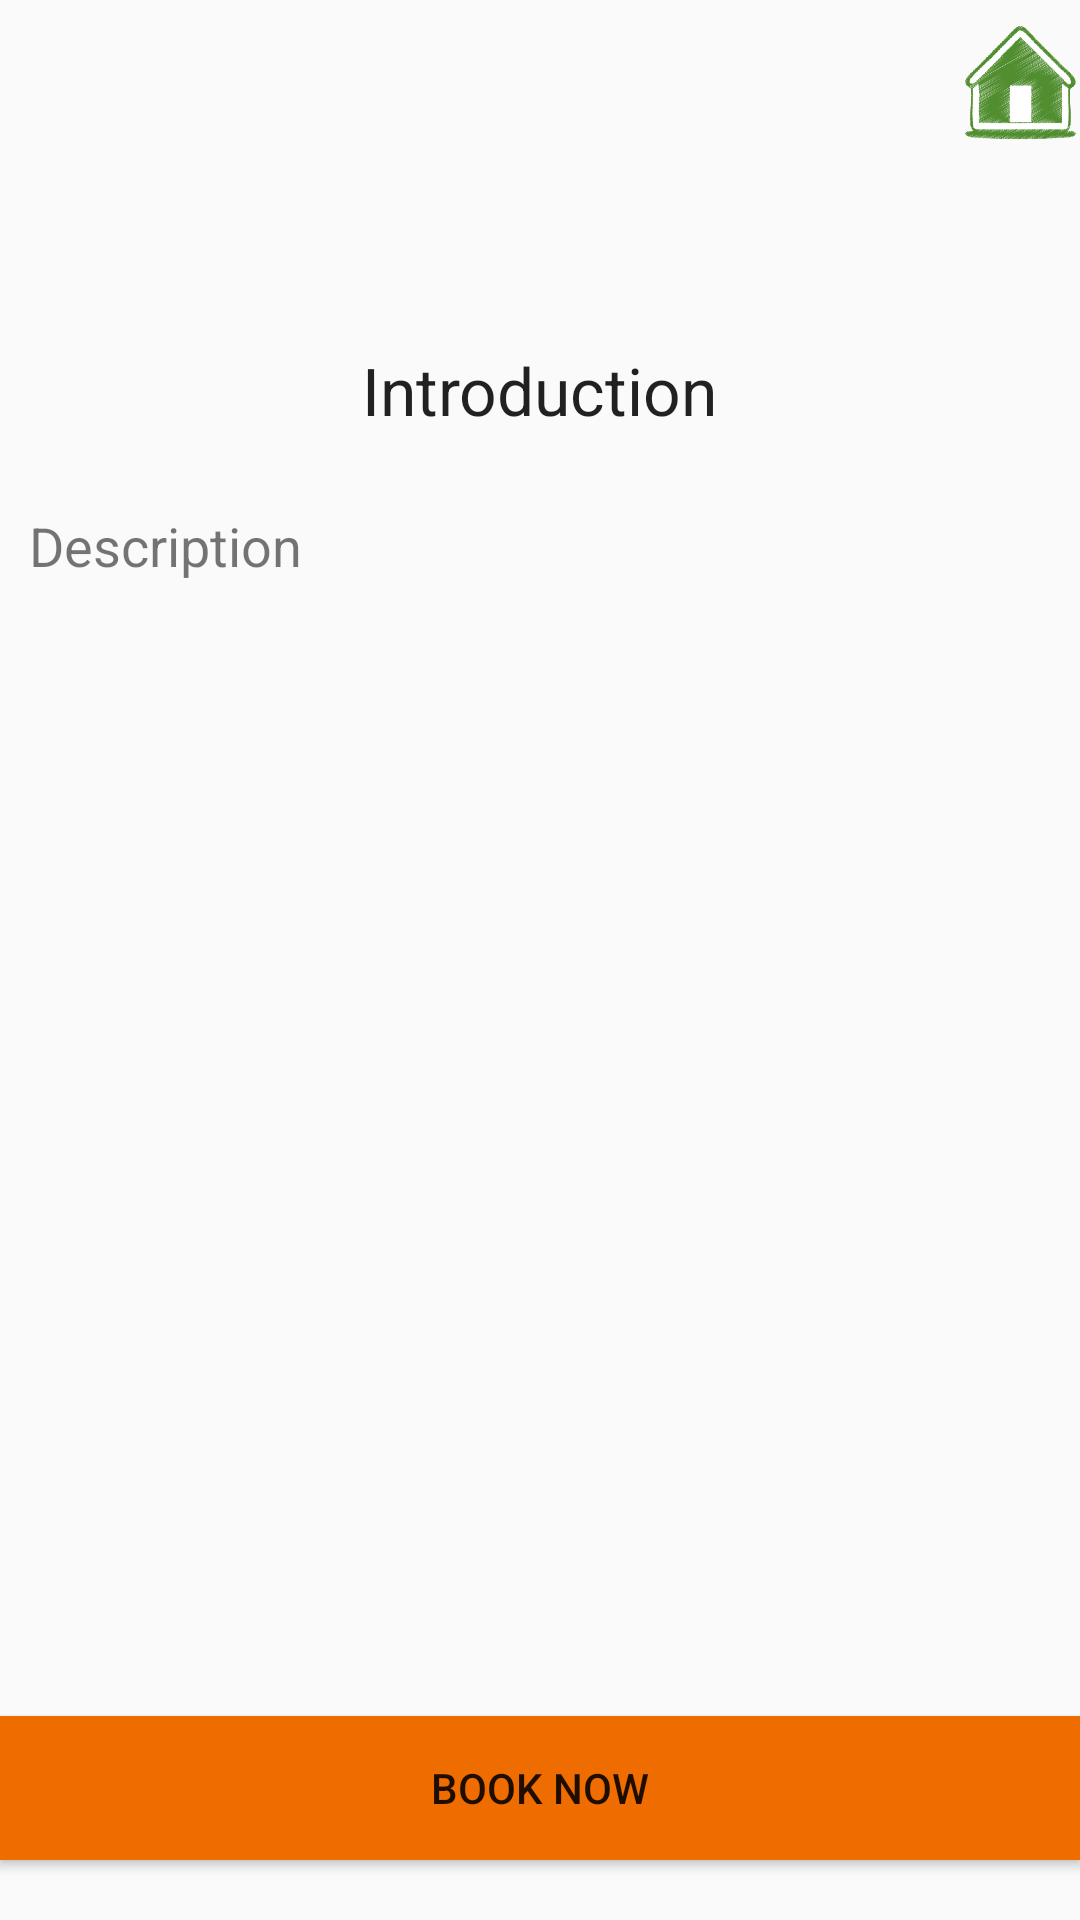

Produce the Android XML layout that renders to this screen, including the resource entries it uses.
<!-- AndroidManifest.xml: application theme AppTheme -->
<!-- res/layout/activity_showdevice.xml -->
<?xml version="1.0" encoding="utf-8"?>
<RelativeLayout xmlns:android="http://schemas.android.com/apk/res/android"
    xmlns:tools="http://schemas.android.com/tools"
    android:layout_width="match_parent"
    android:layout_height="match_parent"
    android:orientation="vertical"
    android:paddingBottom="@dimen/activity_vertical_margin"
    android:paddingLeft="@dimen/activity_horizontal_margin"
    android:paddingRight="@dimen/activity_horizontal_margin"
    android:paddingTop="8dp"
    android:id="@+id/background"
    tools:context=".MainActivity">


    <TextView
        android:layout_width="wrap_content"
        android:layout_height="wrap_content"
        android:id="@+id/deviceName"
        android:layout_centerHorizontal="true"
        android:gravity="center"
        android:textSize="28sp"
        android:textColor="#26A69A"
        android:layout_marginTop="50dp" />
    <TextView
        android:layout_width="wrap_content"
        android:layout_height="wrap_content"
        android:text="Introduction"
        android:textAppearance="?android:textAppearanceLarge"
        android:id="@+id/introduction"
        android:layout_below="@+id/deviceName"
        android:layout_centerHorizontal="true"
        android:layout_marginTop="20dp" />
    <TextView
        android:id="@+id/description"
        android:layout_width="match_parent"
        android:layout_height="wrap_content"
        android:paddingTop="15dp"
        android:layout_margin="10dp"
        android:layout_below="@+id/introduction"
        android:layout_centerHorizontal="true"
        android:text="Description"
        android:textSize="18dp"
        android:layout_marginTop="10dp" />
    <Button
        android:id="@+id/bBook"
        android:layout_width="match_parent"
        android:layout_height="wrap_content"
        android:layout_marginBottom="20dp"
        android:layout_alignParentBottom="true"
        android:layout_centerHorizontal="true"
        android:text="Book Now"
        android:background="#EF6C00"/>

    <ImageButton
        android:id="@+id/btMain"
        android:src="@drawable/homeicon"
        android:layout_width="40dp"
        android:layout_height="40dp"
        android:scaleType="centerCrop"
        android:background="#FAFAFA"
        android:layout_alignParentRight="true" />

</RelativeLayout>
<!-- resources referenced by this layout -->
<resources>
  <!-- drawable homeicon: png bitmap (drawable, 35211 bytes) -->
  <style name="AppTheme" parent="Theme.AppCompat.Light.DarkActionBar">
          
      </style>
</resources>
